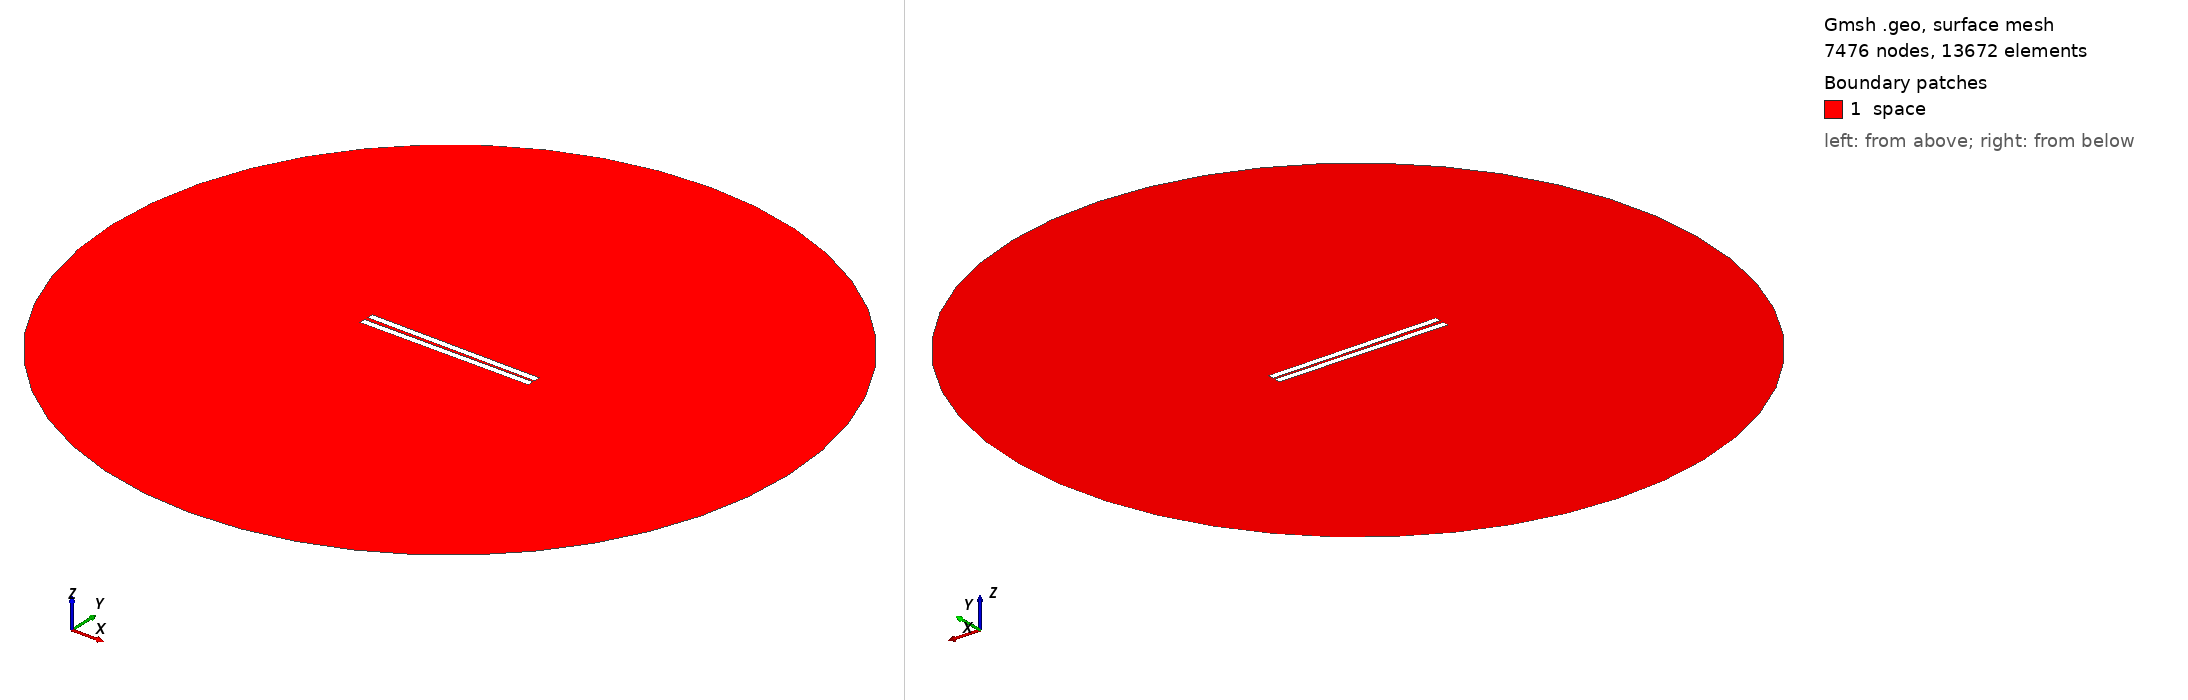

Gmsh geometry script, surface-meshed: 7476 nodes, 13672 surface elements. Boundary patches (legend numbers): 1 space. Left view from above one corner, right view from below the opposite corner. Legend entries are the model's physical surfaces. The drawing asked Gmsh for element sizes between 1% and 20% of the model's largest extent; the script's own settings can give other sizes.

=== 128.geo (drawn) ===
// Set the geometry kernel
SetFactory("OpenCASCADE");

//---------------------------------------
// Rectangles
//---------------------------------------

// Rectangle 1 (top)
Point(1) = {-49.84444444444444, 0.8611111111111112, 0, 1.0};
Point(2) = {49.84444444444444, 0.8611111111111112, 0, 1.0};
Point(3) = {49.84444444444444, 4.55, 0, 1.0};
Point(4) = {-49.84444444444444, 4.55, 0, 1.0};

Line(1) = {1, 2};
Line(2) = {2, 3};
Line(3) = {3, 4};
Line(4) = {4, 1};

Line Loop(1) = {1, 2, 3, 4};
Plane Surface(1) = {1};

Rotate { {0, 0, 1}, {0,  0.8611111111111112,  0}, -0.01 } {
  Surface{1};
}

// Rectangle 2 (bottom)
Point(5) = {-49.84444444444444, -0.8611111111111112, 0, 1.0};
Point(6) = {49.84444444444444, -0.8611111111111112, 0, 1.0};
Point(7) = {49.84444444444444, -4.55, 0, 1.0};
Point(8) = {-49.84444444444444, -4.55, 0, 1.0};

Line(5) = {5, 6};
Line(6) = {6, 7};
Line(7) = {7, 8};
Line(8) = {8, 5};

Line Loop(2) = {5, 6, 7, 8};
Plane Surface(2) = {2}; 


//---------------------------------------
// Circle
//---------------------------------------

// Define points
Point(9) = {0, 0, 0};        // Center
Point(10) = {200, 0, 0};     // Start point
Point(11) = {0, 200, 0};     // 90 degrees
Point(12) = {-200, 0, 0};    // 180 degrees
Point(13) = {0, -200, 0};    // 270 degrees

// Define circle arcs (each needs start, center, end)
Circle(9) = {10, 9, 11};
Circle(10) = {11, 9, 12};
Circle(11) = {12, 9, 13};
Circle(12) = {13, 9, 10};

// Define curve loop and surface if needed
Curve Loop(3) = {9, 10, 11, 12};
Surface(3) = {3};

//---------------------------------------
// Define Physical Groups
//---------------------------------------                

//--- Physical Curves
// Physical groups for boundaries
Physical Line("force_segment", 10) = {1};
Physical Line("upper_plate", 11) = {2, 3, 4};
Physical Line("lower_plate", 12) = {5, 6, 7, 8};
Physical Line("boundary", 20) = {9, 10, 11, 12};

// Subtract Rectangles from Circle
BooleanDifference{ Surface{3}; Delete; }{ Surface{1}; Surface{2}; Delete; }
//--- Physical Surfaces
Physical Surface("space", 30) = {3};


//---------------------------------------
// Fine mesh near the plates
//--------------------------------------- 

// Define a distance field for mesh refinement
Field[1] = Distance;
Field[1].CurvesList = {1, 2, 3, 4, 5, 6, 7, 8};  // Rectangle curves
Field[1].NumPointsPerCurve = 200;

c = 0.3;
// Define threshold field to control mesh size based on distance to attractor
Field[2] = Threshold;
Field[2].IField = 1;
Field[2].LcMin = c; // Minimum element size near the attractor
Field[2].LcMax = 100*c;  // Maximum element size away from the attractor
Field[2].DistMin = 0.01;
Field[2].DistMax = 40;

Background Field = 2;

//---------------------------------------
// 6. Generate the Mesh
//---------------------------------------
Mesh 2;  // 2D mesh generation
